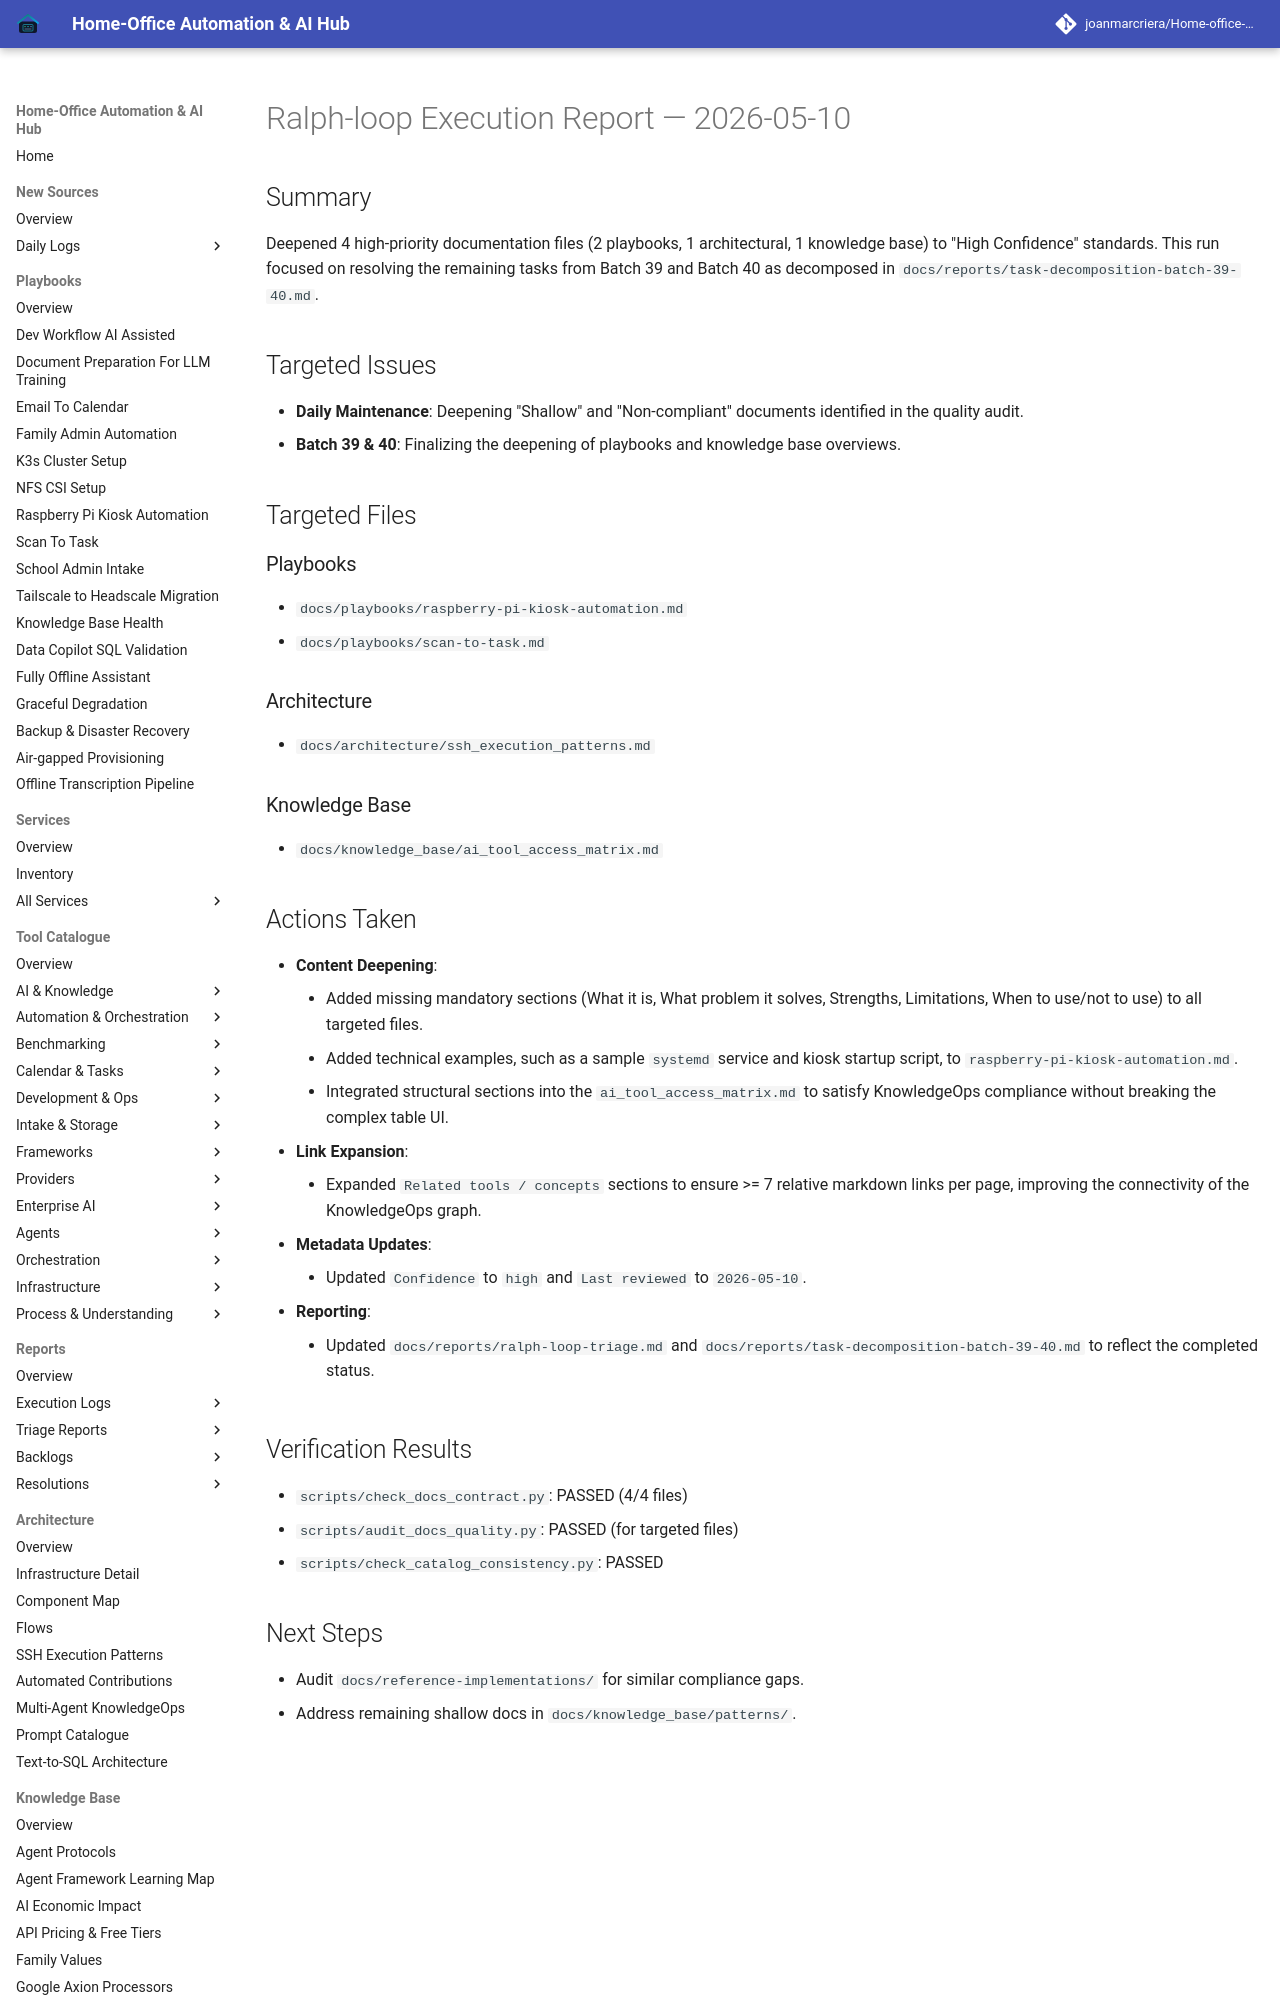

repository: joanmarcriera/Home-office-automations · page: reports/ralph-loop-execution-2026-05-10-batch-39-40/index.html · generator: mkdocs

# Ralph-loop Execution Report — 2026-05-10

## Summary
Deepened 4 high-priority documentation files (2 playbooks, 1 architectural, 1 knowledge base) to "High Confidence" standards. This run focused on resolving the remaining tasks from Batch 39 and Batch 40 as decomposed in `docs/reports/task-decomposition-batch-39-40.md`.

## Targeted Issues
- **Daily Maintenance**: Deepening "Shallow" and "Non-compliant" documents identified in the quality audit.
- **Batch 39 & 40**: Finalizing the deepening of playbooks and knowledge base overviews.

## Targeted Files
### Playbooks
- `docs/playbooks/raspberry-pi-kiosk-automation.md`
- `docs/playbooks/scan-to-task.md`

### Architecture
- `docs/architecture/ssh_execution_patterns.md`

### Knowledge Base
- `docs/knowledge_base/ai_tool_access_matrix.md`
